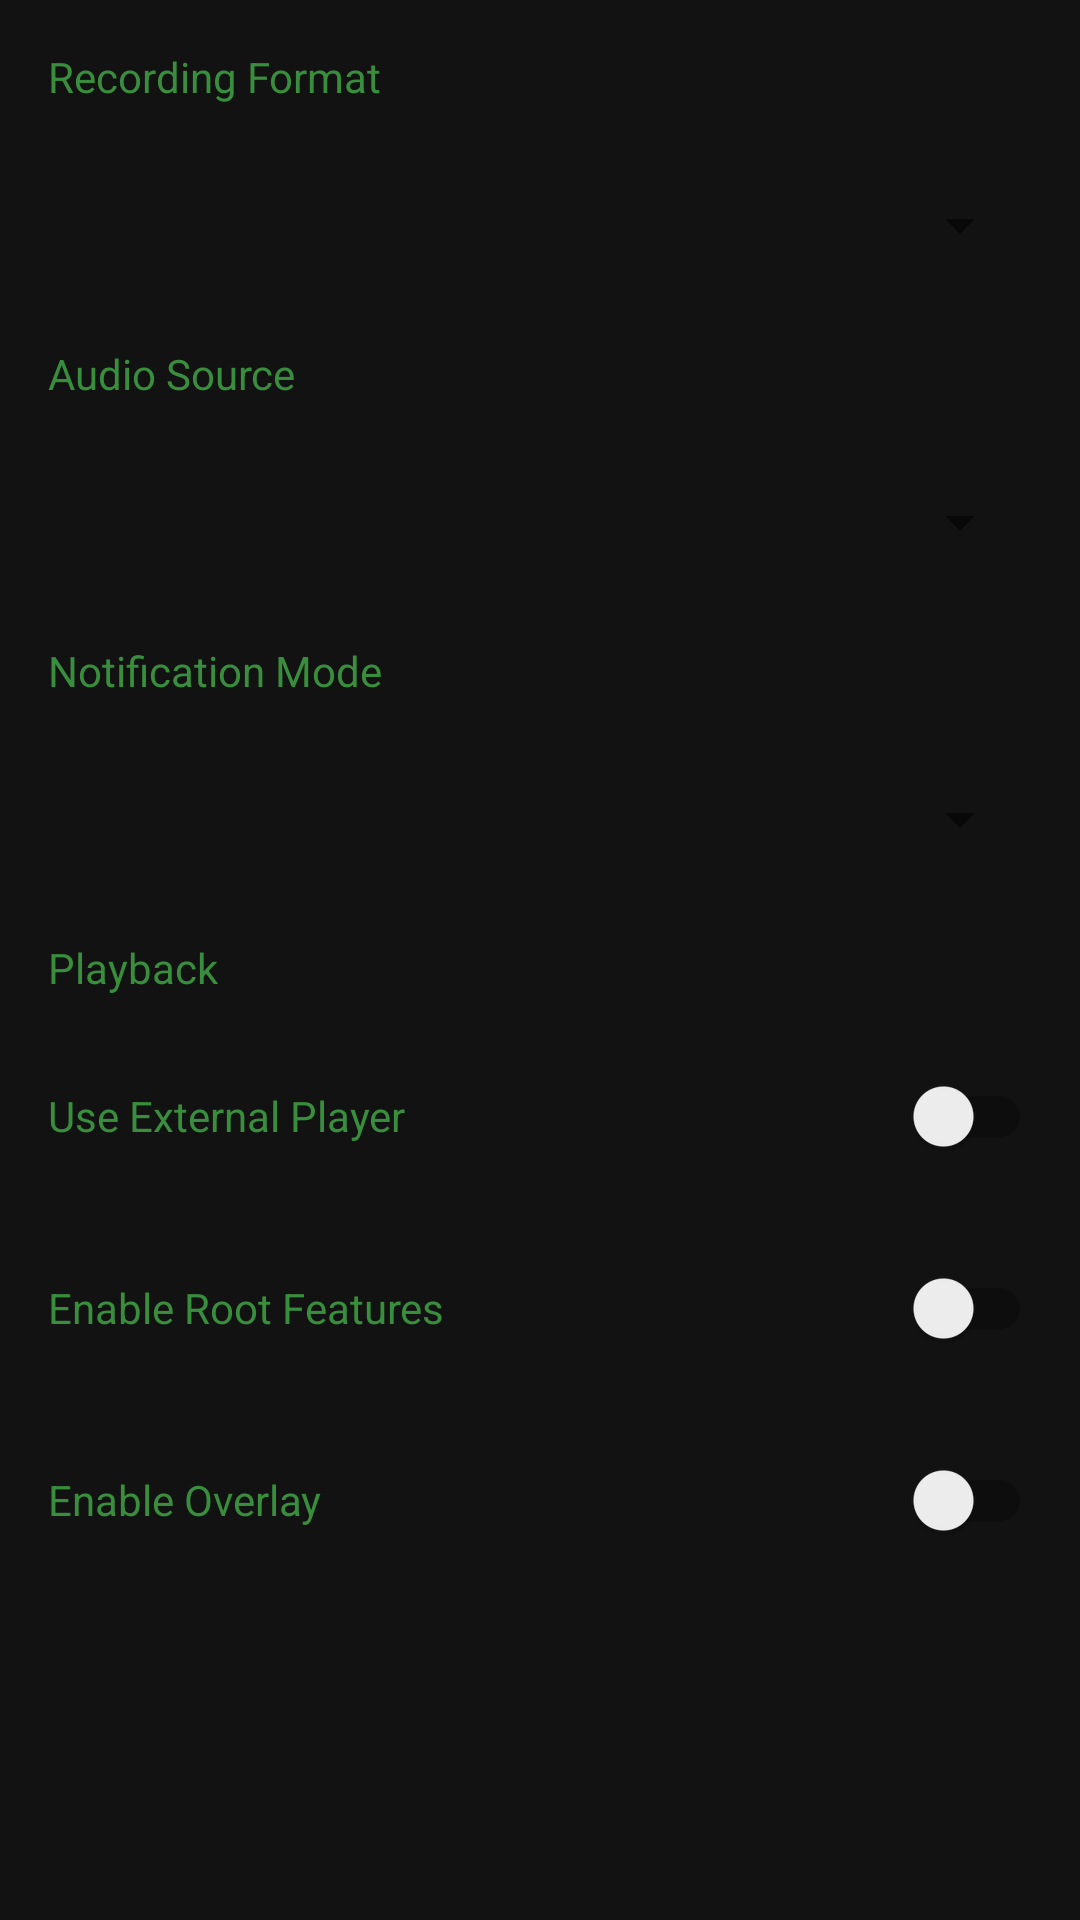

Android layout source for this screen:
<!-- AndroidManifest.xml: application theme Theme.PhotoGallery.Dark -->
<!-- res/layout/activity_settings.xml -->
<?xml version="1.0" encoding="utf-8"?>
<LinearLayout xmlns:android="http://schemas.android.com/apk/res/android"
    xmlns:tools="http://schemas.android.com/tools"

    android:layout_width="match_parent"
    android:layout_height="match_parent"
    android:layout_marginTop="18dp"
    android:orientation="vertical"
    android:padding="16dp">

    
    <TextView
        android:layout_width="wrap_content"
        android:layout_height="wrap_content"
        android:text="@string/recordingFormat"
        android:textColor="#388E3C" />

    <Spinner
        android:id="@+id/spinnerFormat"
        android:layout_width="match_parent"
        android:layout_height="48dp"
        android:layout_marginTop="16dp"
        android:minHeight="48dp"
        tools:ignore="DuplicateSpeakableTextCheck" />

    <TextView
        android:layout_width="wrap_content"
        android:layout_height="wrap_content"
        android:layout_marginTop="16dp"
        android:text="@string/audioSource"
        android:textColor="#388E3C" />

    <Spinner
        android:id="@+id/spinnerSource"
        android:layout_width="match_parent"
        android:layout_height="48dp"
        android:layout_marginTop="16dp"
        android:minHeight="48dp" />

    <TextView
        android:layout_width="wrap_content"
        android:layout_height="wrap_content"
        android:layout_marginTop="16dp"
        android:text="@string/notifyMode"
        android:textColor="#388E3C" />

    <Spinner
        android:id="@+id/spinnerNotificationMode"
        android:layout_width="match_parent"
        android:layout_height="48dp"
        android:layout_marginTop="16dp"
        android:minHeight="48dp" />

    <TextView
        android:layout_width="wrap_content"
        android:layout_height="wrap_content"
        android:layout_marginTop="16dp"
        android:text="@string/startPlayback"
        android:textColor="#388E3C" />

    <androidx.appcompat.widget.SwitchCompat
        android:id="@+id/switchUseExternalPlayer"
        android:layout_width="match_parent"
        android:layout_height="48dp"
        android:layout_marginTop="16dp"
        android:minHeight="48dp"
        android:text="@string/externalPlayer"
        android:textColor="#388E3C"
        tools:ignore="VisualLintButtonSize" />

    <androidx.appcompat.widget.SwitchCompat
        android:id="@+id/switchEnableRoot"
        android:layout_width="match_parent"
        android:layout_height="48dp"
        android:layout_marginTop="16dp"
        android:minHeight="48dp"
        android:text="@string/enableRoot"
        android:textColor="#388E3C"
        tools:ignore="VisualLintButtonSize" />

    <androidx.appcompat.widget.SwitchCompat
        android:id="@+id/switchOverlayEnabled"
        android:layout_width="match_parent"
        android:layout_height="48dp"
        android:layout_marginTop="16dp"
        android:minHeight="48dp"
        android:text="@string/enableOverlay"
        android:textColor="#388E3C"
        tools:ignore="VisualLintButtonSize" />

    
</LinearLayout>
<!-- resources referenced by this layout -->
<resources>
  <string name="audioSource">Audio Source</string>
  <string name="autoRecording">Automatic Recording</string>
  <string name="enableOverlay">Enable Overlay</string>
  <string name="enableRoot">Enable Root Features</string>
  <string name="externalPlayer">Use External Player</string>
  <string name="noRecording">Manual Recording</string>
  <string name="notifyMode">Notification Mode</string>
  <string name="recordingFormat">Recording Format</string>
  <string name="startPlayback">Playback</string>
  <style name="Theme.PhotoGallery.Dark" parent="Theme.MaterialComponents.DayNight.NoActionBar">
          <item name="android:windowBackground">@color/md_theme_dark_surface</item>
          <item name="android:statusBarColor">@color/md_theme_dark_surface</item>
          <item name="android:navigationBarColor">@color/md_theme_pure_black_surface</item>
      </style>
  <color name="md_theme_dark_surface">#121212</color>
  <color name="md_theme_pure_black_surface">#1C1B1F</color>
</resources>
